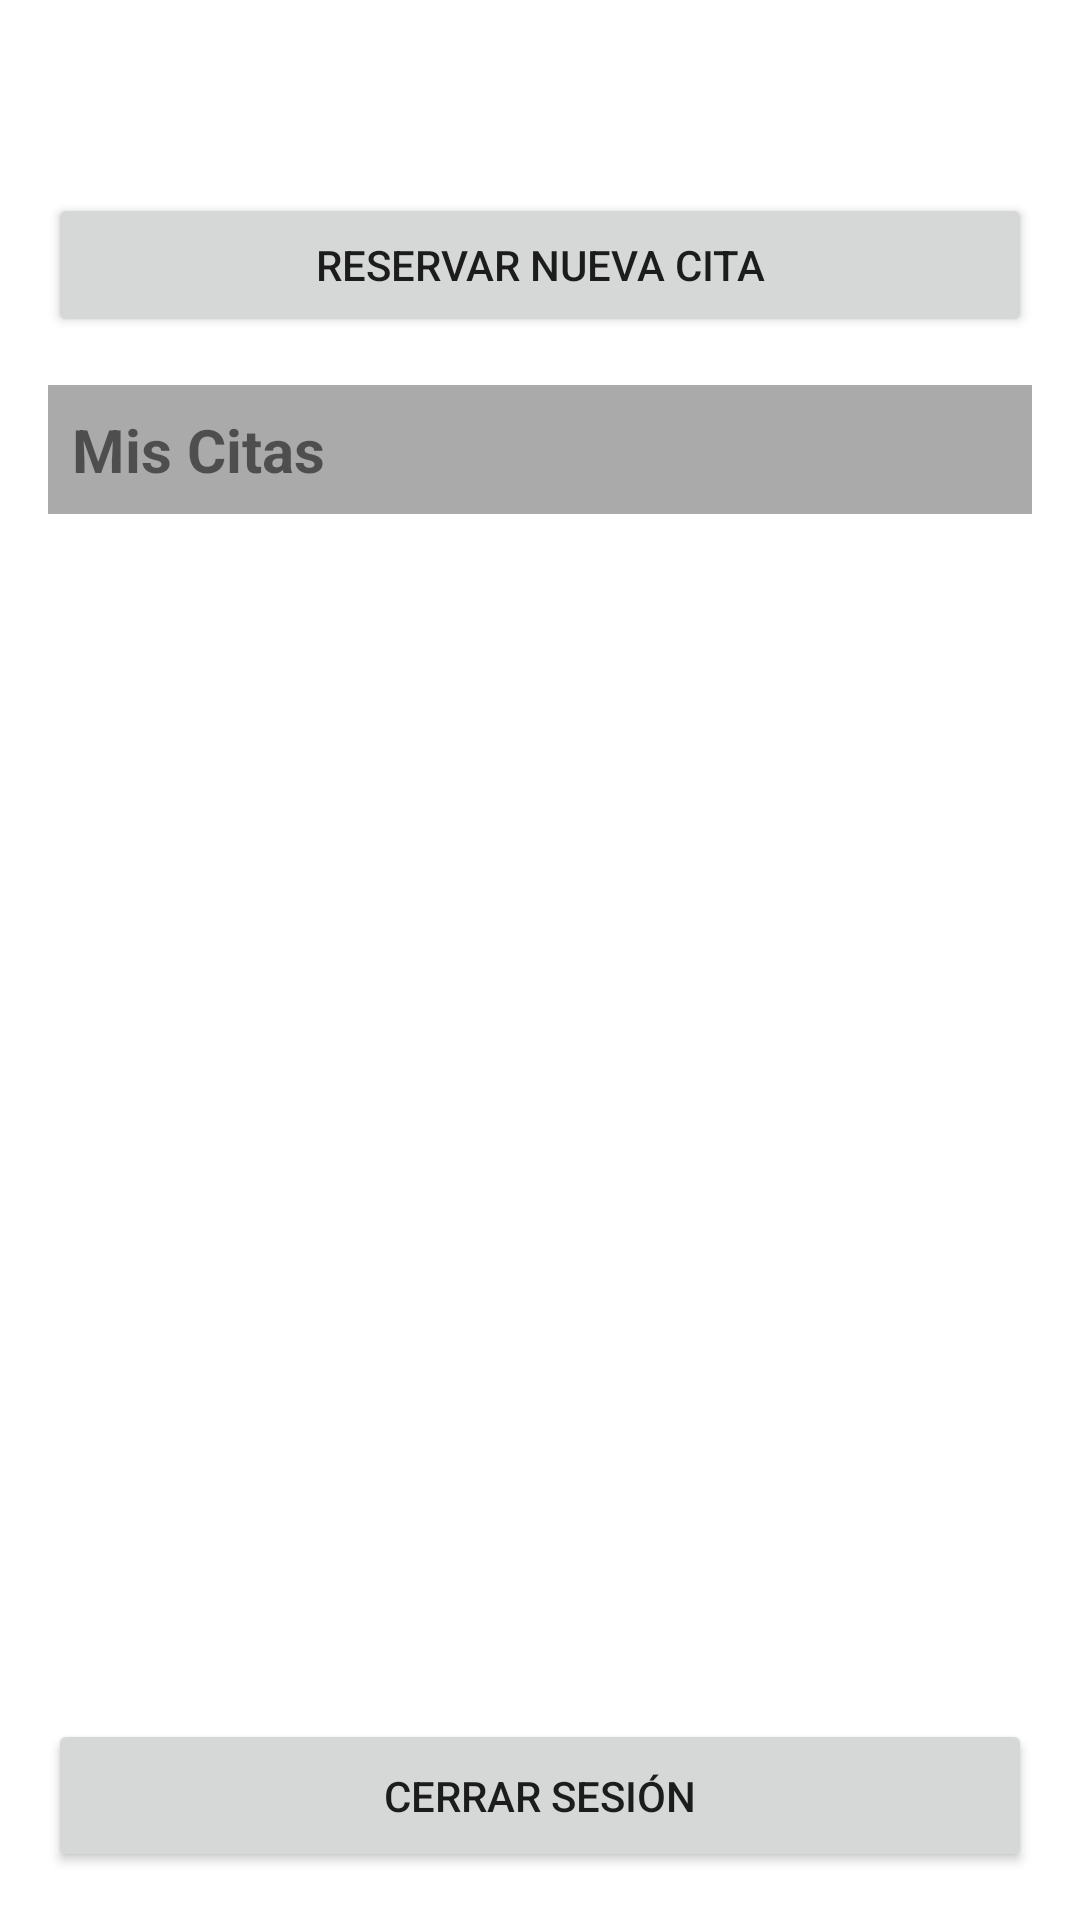

Layout XML and referenced resources for this Android screen:
<!-- AndroidManifest.xml: application theme Theme.Proy004 -->
<!-- res/layout/activity_principal_cliente.xml -->
<?xml version="1.0" encoding="utf-8"?>
<LinearLayout xmlns:android="http://schemas.android.com/apk/res/android"
    android:layout_width="match_parent"
    android:layout_height="match_parent"
    android:orientation="vertical"
    android:padding="16dp">

    <TextView
        android:id="@+id/tvNombreCliente"
        android:layout_width="match_parent"
        android:layout_height="wrap_content"
        android:textSize="24sp"
        android:textStyle="bold"
        android:gravity="center"
        android:layout_marginBottom="16dp"/>

    <Button
        android:id="@+id/btnReservarCita"
        android:layout_width="match_parent"
        android:layout_height="wrap_content"
        android:text="Reservar Nueva Cita"
        android:layout_marginBottom="16dp"/>

    <TextView
        android:layout_width="match_parent"
        android:layout_height="wrap_content"
        android:text="Mis Citas"
        android:textSize="20sp"
        android:textStyle="bold"
        android:layout_marginBottom="12dp"
        android:background="@android:color/darker_gray"
        android:padding="8dp"/>

    <ListView
        android:id="@+id/lvCitas"
        android:layout_width="match_parent"
        android:layout_height="0dp"
        android:layout_weight="1"
        android:divider="@android:color/darker_gray"
        android:dividerHeight="1dp"
        android:padding="8dp"/>

    <Button
        android:id="@+id/btnIrInicio"
        android:layout_width="match_parent"
        android:layout_height="wrap_content"
        android:text="Cerrar Sesión"
        android:layout_marginTop="16dp"
        android:padding="16dp"/>
</LinearLayout>
<!-- resources referenced by this layout -->
<resources>
  <style name="Theme.Proy004" parent="Theme.MaterialComponents.DayNight.DarkActionBar">
          
          <item name="colorPrimary">@color/purple_500</item>
          <item name="colorPrimaryVariant">@color/purple_700</item>
          <item name="colorOnPrimary">@color/white</item>
          
          <item name="colorSecondary">@color/teal_200</item>
          <item name="colorSecondaryVariant">@color/teal_700</item>
          <item name="colorOnSecondary">@color/black</item>
          
          <item name="android:statusBarColor">?attr/colorPrimaryVariant</item>
          
      </style>
  <!-- not gathered from this repository: default colours our renderer supplied (Android Studio template values) -->
  <color name="purple_500">#FF6200EE</color>
  <color name="purple_700">#FF3700B3</color>
  <color name="teal_200">#FF03DAC5</color>
  <color name="teal_700">#FF018786</color>
  <color name="black">#FF000000</color>
  <color name="white">#FFFFFFFF</color>
</resources>
